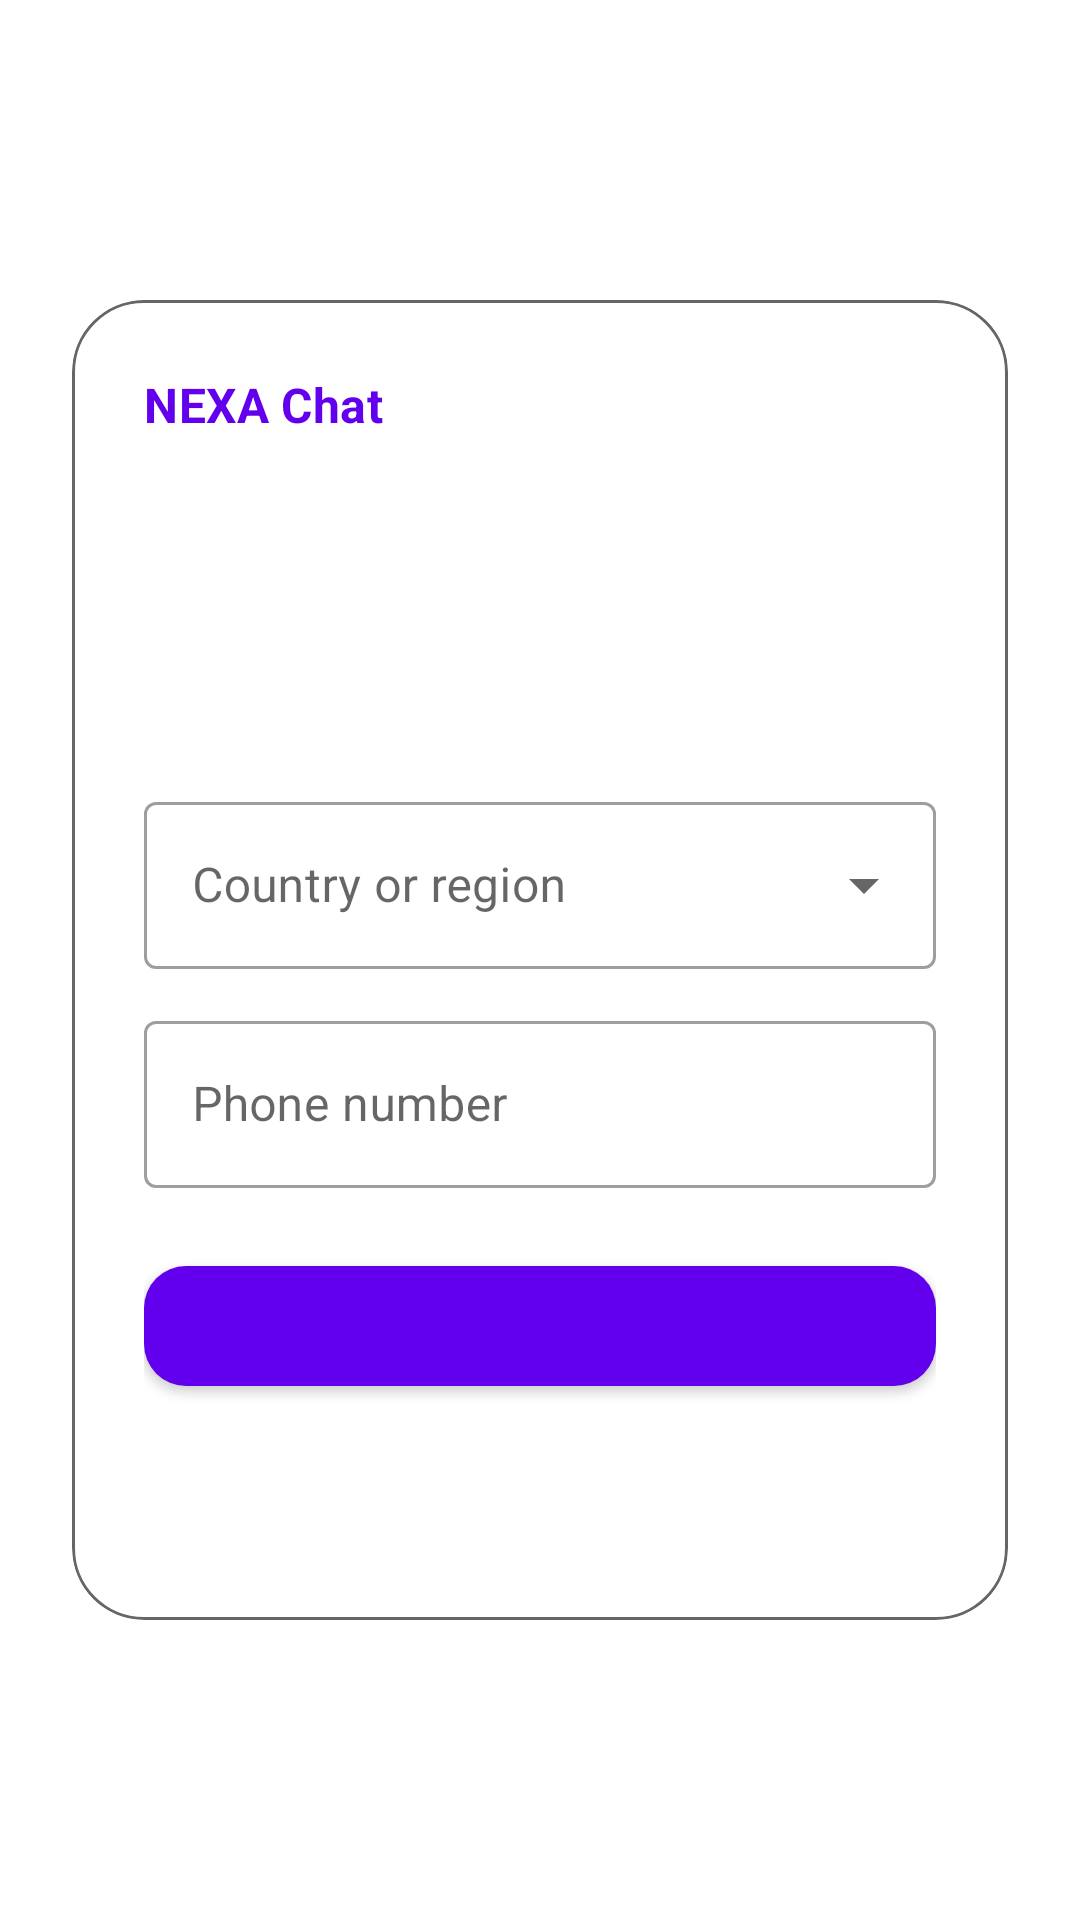

Layout XML and referenced resources for this Android screen:
<!-- AndroidManifest.xml: application theme Theme.NEXAChat -->
<!-- res/layout/fragment_auth.xml -->
<?xml version="1.0" encoding="utf-8"?>
<ScrollView xmlns:android="http://schemas.android.com/apk/res/android"
    xmlns:app="http://schemas.android.com/apk/res-auto"
    android:id="@+id/auth_scroll"
    android:layout_width="match_parent"
    android:layout_height="match_parent"
    android:background="?attr/colorSurface"
    android:fillViewport="true">

    <FrameLayout
        android:layout_width="match_parent"
        android:layout_height="wrap_content"
        android:paddingHorizontal="24dp"
        android:paddingVertical="32dp">

        <com.google.android.material.card.MaterialCardView
            android:layout_width="match_parent"
            android:layout_height="wrap_content"
            android:layout_gravity="center"
            app:cardBackgroundColor="?attr/colorSurface"
            app:cardCornerRadius="24dp"
            app:cardElevation="0dp"
            app:strokeColor="?attr/colorControlNormal"
            app:strokeWidth="1dp">

            <LinearLayout
                android:layout_width="match_parent"
                android:layout_height="wrap_content"
                android:orientation="vertical"
                android:padding="24dp">

                <TextView
                    android:layout_width="wrap_content"
                    android:layout_height="wrap_content"
                    android:text="@string/auth_brand"
                    android:textAppearance="?attr/textAppearanceSubtitle1"
                    android:textColor="?attr/colorPrimary"
                    android:textStyle="bold" />

                <TextView
                    android:id="@+id/auth_title"
                    android:layout_width="match_parent"
                    android:layout_height="wrap_content"
                    android:layout_marginTop="20dp"
                    android:accessibilityHeading="true"
                    android:textAppearance="?attr/textAppearanceHeadline4"
                    android:textColor="?attr/colorOnSurface" />

                <TextView
                    android:id="@+id/auth_description"
                    android:layout_width="match_parent"
                    android:layout_height="wrap_content"
                    android:layout_marginTop="8dp"
                    android:textAppearance="?attr/textAppearanceBody2"
                    android:textColor="?attr/colorOnSurface" />

                <LinearLayout
                    android:id="@+id/auth_phone_form"
                    android:layout_width="match_parent"
                    android:layout_height="wrap_content"
                    android:layout_marginTop="24dp"
                    android:orientation="vertical">

                    <com.google.android.material.textfield.TextInputLayout
                        android:id="@+id/auth_country_field"
                        style="@style/Widget.MaterialComponents.TextInputLayout.OutlinedBox.ExposedDropdownMenu"
                        android:layout_width="match_parent"
                        android:layout_height="wrap_content"
                        android:hint="@string/auth_country">

                        <com.google.android.material.textfield.MaterialAutoCompleteTextView
                            android:id="@+id/auth_country"
                            android:layout_width="match_parent"
                            android:layout_height="wrap_content"
                            android:inputType="none"
                            android:saveEnabled="false" />
                    </com.google.android.material.textfield.TextInputLayout>

                    <com.google.android.material.textfield.TextInputLayout
                        android:id="@+id/auth_phone_field"
                        style="@style/Widget.MaterialComponents.TextInputLayout.OutlinedBox"
                        android:layout_width="match_parent"
                        android:layout_height="wrap_content"
                        android:layout_marginTop="12dp"
                        android:hint="@string/auth_phone">

                        <com.google.android.material.textfield.TextInputEditText
                            android:id="@+id/auth_phone"
                            android:layout_width="match_parent"
                            android:layout_height="wrap_content"
                            android:imeOptions="actionDone"
                            android:inputType="phone"
                            android:maxLength="32"
                            android:textDirection="ltr" />
                    </com.google.android.material.textfield.TextInputLayout>
                </LinearLayout>

                <com.google.android.material.textfield.TextInputLayout
                    android:id="@+id/auth_otp_field"
                    style="@style/Widget.MaterialComponents.TextInputLayout.OutlinedBox"
                    android:layout_width="match_parent"
                    android:layout_height="wrap_content"
                    android:layout_marginTop="24dp"
                    android:hint="@string/auth_otp"
                    android:visibility="gone">

                    <com.google.android.material.textfield.TextInputEditText
                        android:id="@+id/auth_otp"
                        android:layout_width="match_parent"
                        android:layout_height="wrap_content"
                        android:importantForAutofill="no"
                        android:inputType="number"
                        android:saveEnabled="false"
                        android:textDirection="ltr" />
                </com.google.android.material.textfield.TextInputLayout>

                <com.google.android.material.progressindicator.LinearProgressIndicator
                    android:id="@+id/auth_progress"
                    android:layout_width="match_parent"
                    android:layout_height="wrap_content"
                    android:layout_marginTop="12dp"
                    android:contentDescription="@string/auth_loading"
                    android:indeterminate="true"
                    android:visibility="gone" />

                <TextView
                    android:id="@+id/auth_feedback"
                    android:layout_width="match_parent"
                    android:layout_height="wrap_content"
                    android:layout_marginTop="12dp"
                    android:accessibilityLiveRegion="polite"
                    android:textAppearance="?attr/textAppearanceBody2"
                    android:textColor="?attr/colorOnSurface"
                    android:visibility="gone" />

                <com.google.android.material.button.MaterialButton
                    android:id="@+id/auth_submit"
                    android:layout_width="match_parent"
                    android:layout_height="wrap_content"
                    android:layout_marginTop="20dp"
                    android:minHeight="52dp"
                    app:cornerRadius="14dp" />

                <com.google.android.material.button.MaterialButton
                    android:id="@+id/auth_switch"
                    style="@style/Widget.MaterialComponents.Button.TextButton"
                    android:layout_width="match_parent"
                    android:layout_height="wrap_content"
                    android:paddingHorizontal="4dp"
                    android:textAllCaps="false" />
            </LinearLayout>
        </com.google.android.material.card.MaterialCardView>
    </FrameLayout>
</ScrollView>
<!-- resources referenced by this layout -->
<resources>
  <string name="auth_brand">NEXA Chat</string>
  <string name="auth_country">Country or region</string>
  <string name="auth_loading">Loading</string>
  <string name="auth_otp">Sample verification code</string>
  <string name="auth_phone">Phone number</string>
  <style name="Theme.NEXAChat" parent="Theme.MaterialComponents.DayNight.DarkActionBar">
          
          <item name="colorPrimary">@color/purple_500</item>
          <item name="colorPrimaryVariant">@color/purple_700</item>
          <item name="colorOnPrimary">@color/white</item>
          
          <item name="colorSecondary">@color/teal_200</item>
          <item name="colorSecondaryVariant">@color/teal_700</item>
          <item name="colorOnSecondary">@color/black</item>
          
          <item name="android:statusBarColor">?attr/colorPrimaryVariant</item>
          
      </style>
  <!-- not gathered from this repository: default colours our renderer supplied (Android Studio template values) -->
  <color name="purple_500">#FF6200EE</color>
  <color name="purple_700">#FF3700B3</color>
  <color name="teal_200">#FF03DAC5</color>
  <color name="teal_700">#FF018786</color>
  <color name="black">#FF000000</color>
  <color name="white">#FFFFFFFF</color>
</resources>
